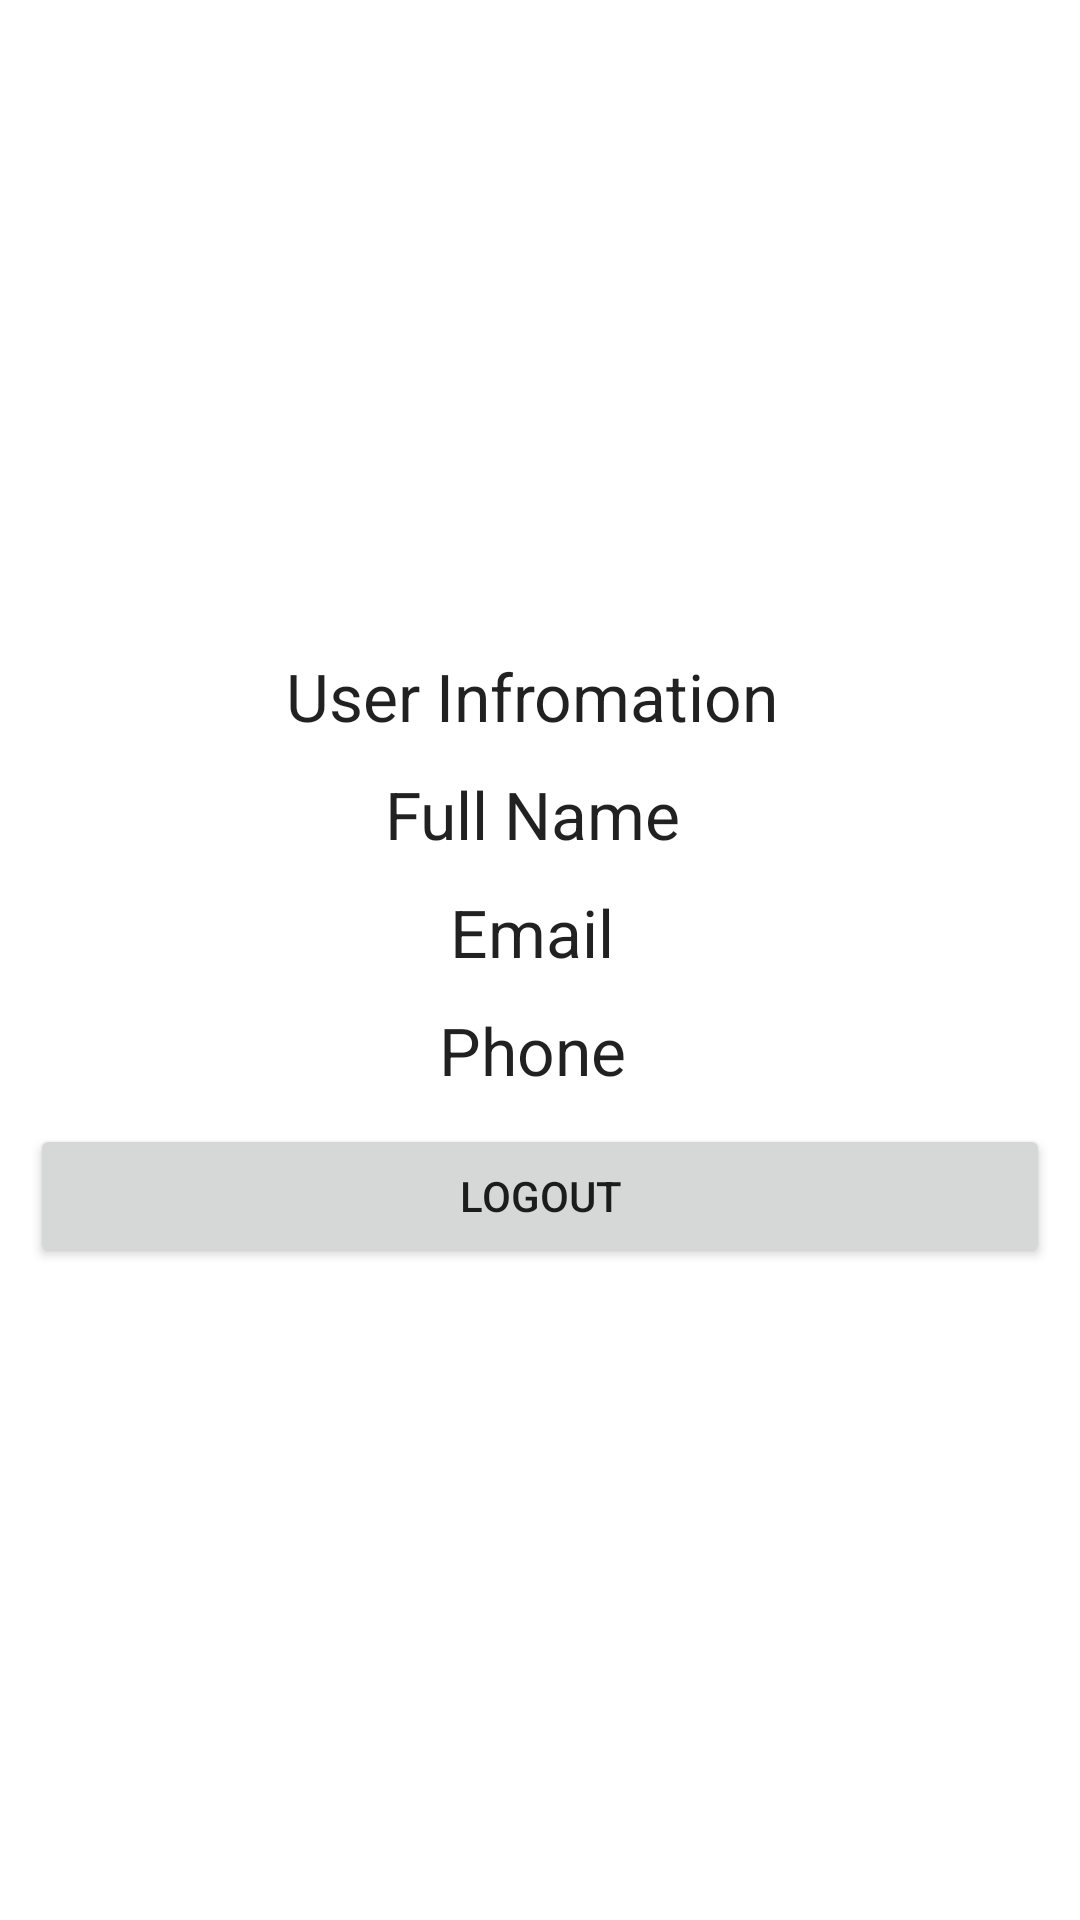

Produce the Android XML layout that renders to this screen, including the resource entries it uses.
<!-- AndroidManifest.xml: application theme Theme.DailyShoping -->
<!-- res/layout/fragment_user.xml -->
<?xml version="1.0" encoding="utf-8"?>
<LinearLayout xmlns:android="http://schemas.android.com/apk/res/android"
xmlns:tools="http://schemas.android.com/tools"
android:layout_width="match_parent"
android:orientation="vertical"
android:gravity="center"
android:layout_height="match_parent"
tools:context=".UserFragment">

<ScrollView
    android:layout_width="match_parent"
    android:layout_height="wrap_content">
    <LinearLayout
        android:layout_width="match_parent"
        android:orientation="vertical"
        android:layout_height="wrap_content">

        <TextView
            android:layout_width="match_parent"
            android:layout_height="wrap_content"
            android:text="User Infromation "
            android:layout_marginBottom="10dp"
            android:textAppearance="?android:textAppearanceLarge"
            android:gravity="center"
            />

        <TextView
            android:layout_width="match_parent"
            android:layout_height="wrap_content"
            android:text="Full Name "
            android:layout_marginBottom="10dp"
            android:textAppearance="?android:textAppearanceLarge"
            android:gravity="center"
            />

        <TextView
            android:layout_width="match_parent"
            android:layout_height="wrap_content"
            android:text="Email "
            android:layout_marginBottom="10dp"
            android:textAppearance="?android:textAppearanceLarge"
            android:gravity="center"
            />

        <TextView
            android:layout_width="match_parent"
            android:layout_height="wrap_content"
            android:text="Phone "
            android:layout_marginBottom="10dp"
            android:textAppearance="?android:textAppearanceLarge"
            android:gravity="center"
            />
        <Button
            android:id="@+id/bt_logout"
            android:layout_width="match_parent"
            android:layout_height="wrap_content"
            android:gravity="center"
            android:layout_marginRight="10dp"
            android:layout_marginLeft="10dp"
            android:text="LogOut" />

    </LinearLayout>
</ScrollView>



</LinearLayout>
<!-- resources referenced by this layout -->
<resources>
  <style name="Theme.DailyShoping" parent="Theme.MaterialComponents.DayNight.DarkActionBar">
          
          <item name="colorPrimary">@color/purple_500</item>
          <item name="colorPrimaryVariant">@color/purple_700</item>
          <item name="colorOnPrimary">@color/white</item>
          
          <item name="colorSecondary">@color/teal_200</item>
          <item name="colorSecondaryVariant">@color/teal_700</item>
          <item name="colorOnSecondary">@color/black</item>
          
          <item name="android:statusBarColor" tools:targetApi="l">?attr/colorPrimaryVariant</item>
          
      </style>
  <color name="purple_500">#C3074763</color>
  <color name="purple_700">#FF3700B3</color>
  <color name="white">#FFFFFFFF</color>
  <color name="teal_200">#FF03DAC5</color>
  <color name="teal_700">#FF018786</color>
  <color name="black">#FF000000</color>
</resources>
